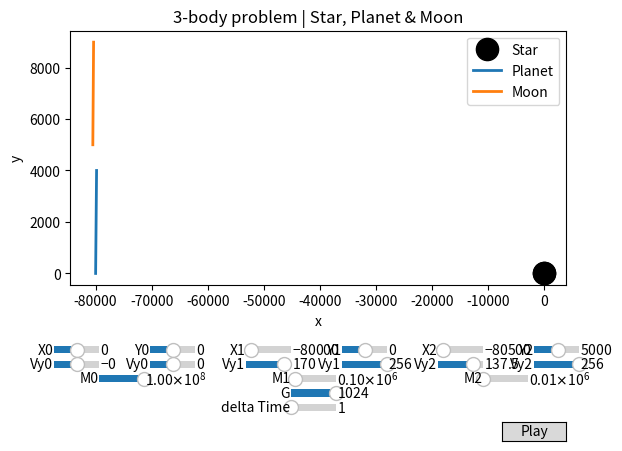

Write Python code to recreate this figure.
import matplotlib.pyplot as plt
import numpy as np
import math
from matplotlib.widgets import Button, Slider
from matplotlib.animation import FuncAnimation

global x
global y
global m
global r
global v

global delta

delta = 1
acc = 1

size = 150000

# G = .000000000066743
G = 1024

x = np.array([[0.],[-80000.],[-80500.]])
y = np.array([[0.],[0.],[5000.]])
m = np.array([1000000000,100000,100])
r = np.array([32,16,16])

v = np.array([[0.,0.],[10.,4000.],[-20.,4000.]])

running = True

def normalVecTowards(start, end):
    dx=end[0]-start[0]
    dy=end[1]-start[1]
    magnitude = math.sqrt(dx*dx+dy*dy)
    return np.array([dx/magnitude, dy/magnitude])

def EulersMethod():
    global x
    global y
    TEMP = G*m[0]*m[1]/(pow(x[0][-1]-x[1][-1],2) + pow(y[0][-1]-y[1][-1],2))
    
    vec = normalVecTowards([x[0][-1],y[0][-1]],[x[1][-1],y[1][-1]])
    v[0][0] += (TEMP/m[0]*delta)*vec[0]
    v[0][1] += (TEMP/m[0]*delta)*vec[1]
    vec = normalVecTowards([x[1][-1],y[1][-1]],[x[0][-1],y[0][-1]])
    v[1][0] += (TEMP/m[1]*delta)*vec[0]
    v[1][1] += (TEMP/m[1]*delta)*vec[1]
    
    TEMP = G*m[0]*m[2]/(pow(x[0][-1]-x[2][-1],2) + pow(y[0][-1]-y[2][-1],2))
    vec = normalVecTowards([x[0][-1],y[0][-1]],[x[2][-1],y[2][-1]])
    v[0][0] += (TEMP/m[0]*delta)*vec[0]
    v[0][1] += (TEMP/m[0]*delta)*vec[1]
    vec = normalVecTowards([x[2][-1],y[2][-1]],[x[0][-1],y[0][-1]])
    v[2][0] += (TEMP/m[2]*delta)*vec[0]
    v[2][1] += (TEMP/m[2]*delta)*vec[1]
    
    TEMP = G*m[1]*m[2]/(pow(x[1][-1]-x[2][-1],2) + pow(y[1][-1]-y[2][-1],2))
    vec = normalVecTowards([x[1][-1],y[1][-1]],[x[2][-1],y[2][-1]])
    v[1][0] += (TEMP/m[1]*delta)*vec[0]
    v[1][1] += (TEMP/m[1]*delta)*vec[1]
    vec = normalVecTowards([x[2][-1],y[2][-1]],[x[1][-1],y[1][-1]])
    v[2][0] += (TEMP/m[2]*delta)*vec[0]
    v[2][1] += (TEMP/m[2]*delta)*vec[1]

    x = [np.append(x[0],[x[0][-1]+v[0][0]*acc]), np.append(x[1],x[1][-1]+v[1][0]*acc), np.append(x[2],x[2][-1]+v[2][0]*acc)]
    
    
    y = [np.append(y[0],y[0][-1]+v[0][1]*acc), np.append(y[1],y[1][-1]+v[1][1]*acc), np.append(y[2],y[2][-1]+v[2][1]*acc)]

EulersMethod()


def init():
    ax.set_xlim(x[0][0]-size, x[0][0]+size)
    ax.set_ylim(y[0][0]-size, y[0][0]+size)

    return plot0,
    

global ax
fig, ax = plt.subplots()
global plot0
global plot1
global plot2
plot0, = ax.plot(x[0], y[0], 'ro')
plot0.set_color("black")
plot0.set_markersize(16)
plot1, = ax.plot(x[1], y[1], lw=2)
plot2, = ax.plot(x[2], y[2], lw=2)
ax.set_xlabel('x')
ax.set_ylabel('y')
ax.set_title("3-body problem | Star, Planet & Moon")
ax.legend(['Star', 'Planet', 'Moon'])

axX0 = fig.add_axes([0.1, 0.2, .07, 0.03])
x0 = Slider(
    ax=axX0,
    label='X0',
    valmin=-100000,
    valmax=100000,
    valinit=x[0][0],
)
axX1 = fig.add_axes([0.4, 0.2, .07, 0.03])
x1 = Slider(
    ax=axX1,
    label='X1',
    valmin=-100000,
    valmax=100000,
    valinit=x[1][0],
)
axX2 = fig.add_axes([0.7, 0.2, .07, 0.03])
x2 = Slider(
    ax=axX2,
    label='X2',
    valmin=-100000,
    valmax=100000,
    valinit=x[2][0],
)

axY0 = fig.add_axes([0.25, 0.2, .07, 0.03])
y0 = Slider(
    ax=axY0,
    label='Y0',
    valmin=-100000,
    valmax=100000,
    valinit=y[0][0],
)
axY1 = fig.add_axes([0.55, 0.2, .07, 0.03])
y1 = Slider(
    ax=axY1,
    label='Y1',
    valmin=-100000,
    valmax=100000,
    valinit=y[1][0],
)
axY2 = fig.add_axes([0.85, 0.2, .07, 0.03])
y2 = Slider(
    ax=axY2,
    label='Y2',
    valmin=-100000,
    valmax=100000,
    valinit=y[2][0],
)


axXV0 = fig.add_axes([0.1, 0.17, .07, 0.03])
Vx0 = Slider(
    ax=axXV0,
    label='Vy0',
    valmin=-256,
    valmax=256,
    valinit=v[0][0],
)
axXV1 = fig.add_axes([0.4, 0.17, .07, 0.03])
Vx1 = Slider(
    ax=axXV1,
    label='Vy1',
    valmin=-256,
    valmax=256,
    valinit=v[1][0],
)
axXV2 = fig.add_axes([0.7, 0.17, .07, 0.03])
Vx2 = Slider(
    ax=axXV2,
    label='Vy2',
    valmin=-256,
    valmax=256,
    valinit=v[2][0],
)

axYV0 = fig.add_axes([0.25, 0.17, .07, 0.03])
Vy0 = Slider(
    ax=axYV0,
    label='Vy0',
    valmin=-256,
    valmax=256,
    valinit=v[0][1],
)
axYV1 = fig.add_axes([0.55, 0.17, .07, 0.03])
Vy1 = Slider(
    ax=axYV1,
    label='Vy1',
    valmin=-256,
    valmax=256,
    valinit=v[1][1],
)
axYV2 = fig.add_axes([0.85, 0.17, .07, 0.03])
Vy2 = Slider(
    ax=axYV2,
    label='Vy2',
    valmin=-256,
    valmax=256,
    valinit=v[2][1],
)


axM0 = fig.add_axes([0.17, 0.14, .07, 0.03])
M0 = Slider(
    ax=axM0,
    label='M0',
    valmin=1000000,
    valmax=100000000,
    valinit=m[0],
)
axM1 = fig.add_axes([0.47, 0.14, .07, 0.03])
M1 = Slider(
    ax=axM1,
    label='M1',
    valmin=10000,
    valmax=1000000,
    valinit=m[1],
)
axM2 = fig.add_axes([0.77, 0.14, .07, 0.03])
M2 = Slider(
    ax=axM2,
    label='M2',
    valmin=10000,
    valmax=1000000,
    valinit=m[2],
)


axG = fig.add_axes([0.47, 0.11, .07, 0.03])
GS = Slider(
    ax=axG,
    label='G',
    valmin=0,
    valmax=1024,
    valinit=G,
)
axDT = fig.add_axes([0.47, 0.08, .07, 0.03])
DT = Slider(
    ax=axDT,
    label='delta Time',
    valmin=0,
    valmax=1024,
    valinit=delta,
)

fig.subplots_adjust(bottom=0.35)


def update(i):
    if not running: return
    for i in range(16):
        global x
        global y
        EulersMethod()
        plot0.set_data(x[0],y[0])
        plot1.set_data(x[1],y[1])
        plot2.set_data(x[2],y[2])


        ax.set_xlim(x[0][-1]-size, x[0][-1]+size)
        ax.set_ylim(y[0][-1]-size, y[0][-1]+size)
        return plot0,
    


def updateVal(val):
    global x
    global y
    global m
    global v

    global delta
    global running
    running = False
    delta = DT.val

    # G = .000000000066743
    G = GS.val

    x = np.array([[x0.val],[x1.val],[x2.val]])
    y = np.array([[y0.val],[y1.val],[y2.val]])
    m = np.array([M0.val,M1.val,M2.val])

    v = np.array([[Vx0.val,Vy0.val],[Vx1.val,Vy1.val],[Vx2.val,Vy2.val]])
    
    fig.canvas.draw_idle()

x0.on_changed(updateVal)
x1.on_changed(updateVal)
x2.on_changed(updateVal)
y0.on_changed(updateVal)
y1.on_changed(updateVal)
y2.on_changed(updateVal)

Vx0.on_changed(updateVal)
Vx1.on_changed(updateVal)
Vx2.on_changed(updateVal)
Vy0.on_changed(updateVal)
Vy1.on_changed(updateVal)
Vy2.on_changed(updateVal)

M0.on_changed(updateVal)
M1.on_changed(updateVal)
M2.on_changed(updateVal)

GS.on_changed(updateVal)
DT.on_changed(updateVal)

# Play Button
playax = fig.add_axes([0.8, 0.025, 0.1, 0.04])
button = Button(playax, 'Play', hovercolor='0.975')


def play(event):
    global x
    global y
    global m
    global v

    global delta
    global running
    running = True
    delta = DT.val

    # G = .000000000066743
    G = GS.val

    x = np.array([[x0.val],[x1.val],[x2.val]])
    y = np.array([[y0.val],[y1.val],[y2.val]])
    m = np.array([M0.val,M1.val,M2.val])

    v = np.array([[Vx0.val,Vy0.val],[Vx1.val,Vy1.val],[Vx2.val,Vy2.val]])
button.on_clicked(play)


ani = FuncAnimation(fig, update, frames=np.linspace(0, 2*np.pi, 128), init_func=init, blit=False)

plt.show()
